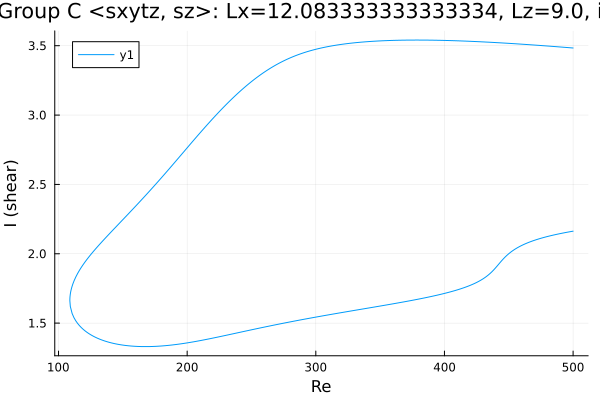

The table this chart was drawn from, first rows:
Re, shear
500.0, 3.484
499.1, 3.484
497.7, 3.485
496.2, 3.486
494.8, 3.487
493.4, 3.488
492, 3.489
490.6, 3.49
489.2, 3.491
487.8, 3.492
486.3, 3.494
484.9, 3.495
483.5, 3.496
482.1, 3.497
480.7, 3.497
479.3, 3.498
477.9, 3.499
476.4, 3.5
475, 3.501
473.6, 3.502
472.2, 3.503
470.8, 3.504
469.4, 3.505
468, 3.506
466.5, 3.507
465.1, 3.508
463.7, 3.509
463.1, 3.509
461.7, 3.51
460.3, 3.511
458.8, 3.512
457.4, 3.513
456, 3.514
454.6, 3.514
453.3, 3.515
451.8, 3.516
450.4, 3.517
449, 3.518
447.6, 3.518
446.2, 3.519
444.8, 3.52
443.4, 3.521
441.9, 3.522
440.5, 3.522
439.1, 3.523
437.7, 3.524
436.3, 3.524
434.9, 3.525
433.5, 3.526
432, 3.527
430.6, 3.527
429.2, 3.528
427.8, 3.529
426.4, 3.529
425, 3.53
423.6, 3.53
422.1, 3.531
420.7, 3.532
419.3, 3.532
417.9, 3.533
... 554 more rows
